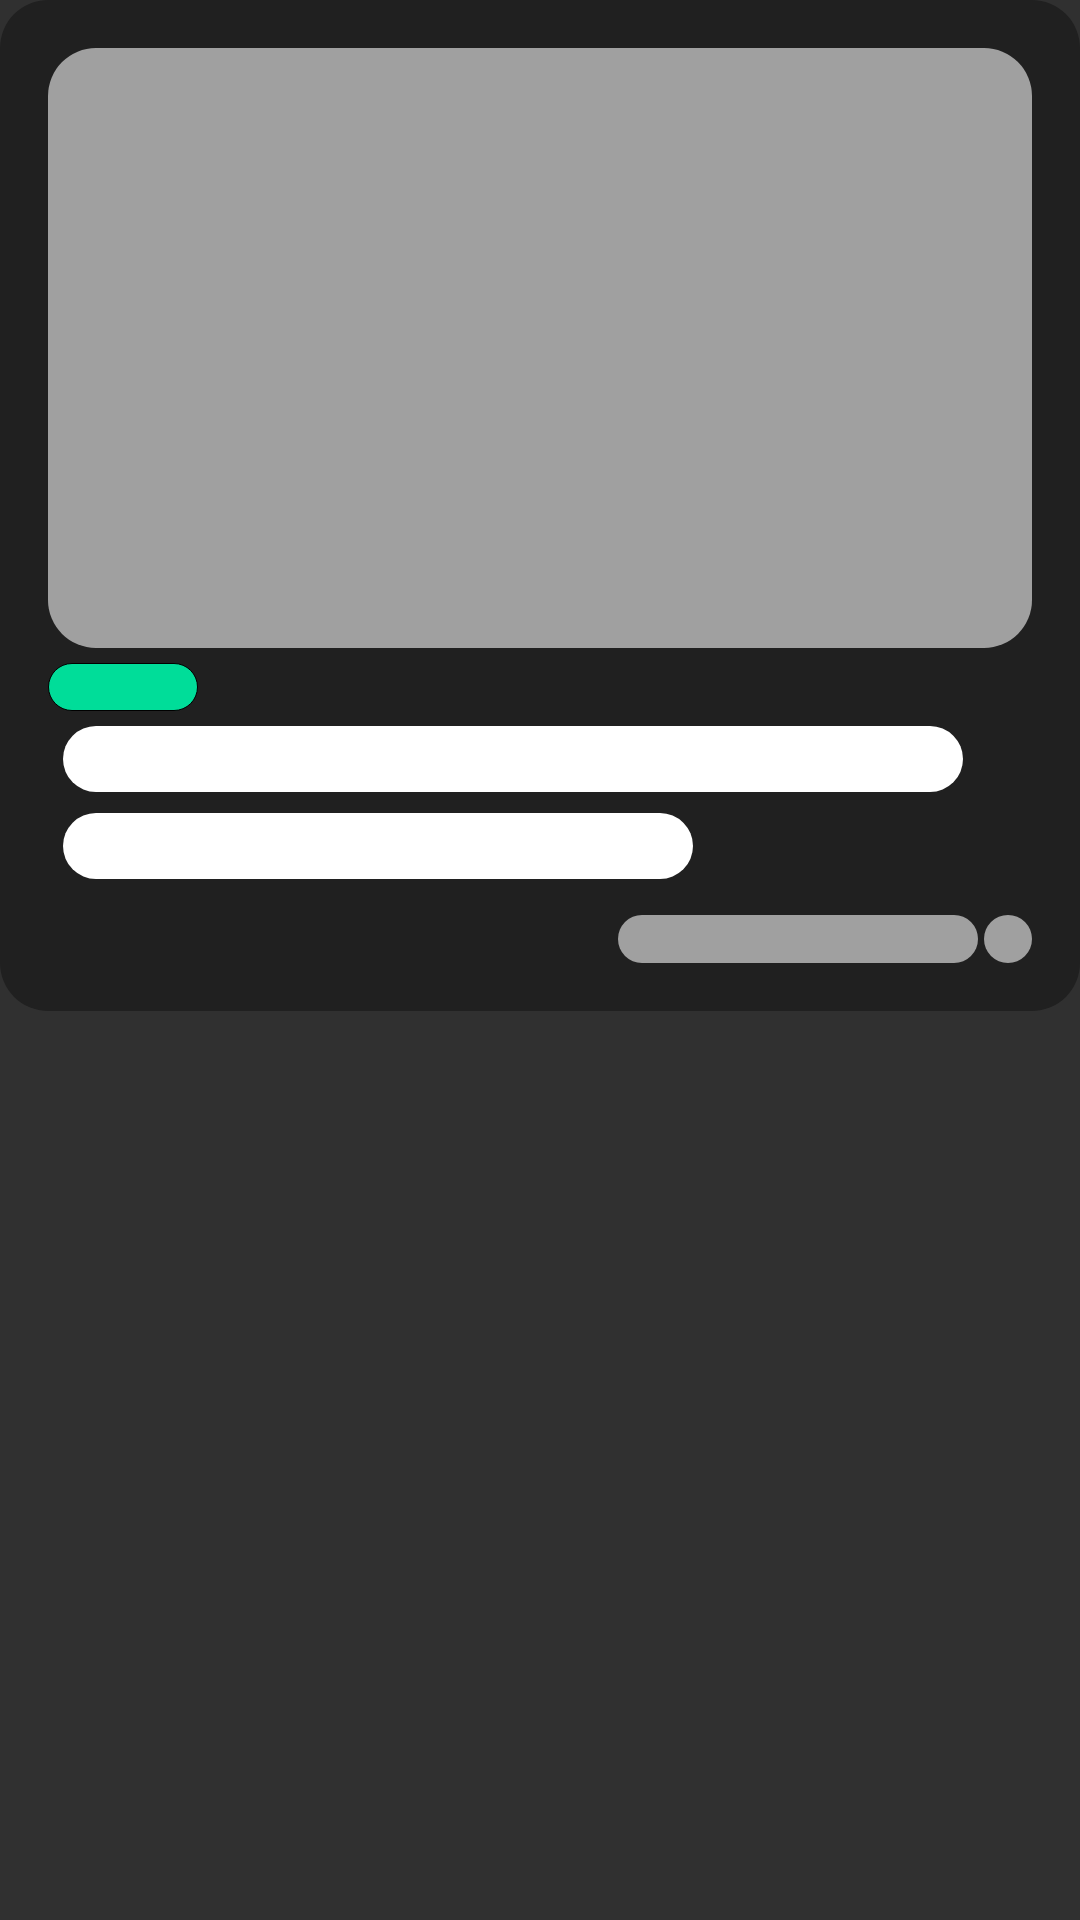

Produce the Android XML layout that renders to this screen, including the resource entries it uses.
<!-- AndroidManifest.xml: application theme AppTheme -->
<!-- res/layout/placeholder_news_item.xml -->
<?xml version="1.0" encoding="utf-8"?>
<RelativeLayout xmlns:android="http://schemas.android.com/apk/res/android"
    android:layout_width="match_parent"
    android:layout_height="match_parent"
    android:layout_marginBottom="20dp">

    <LinearLayout
        android:layout_width="match_parent"
        android:layout_height="wrap_content"
        android:orientation="vertical"
        android:background="@drawable/item_background"
        android:padding="16dp">

        <View
            android:layout_width="match_parent"
            android:layout_height="200dp"
            android:background="@drawable/grey_bg" />

        <View
            android:layout_width="50dp"
            android:layout_height="16dp"
            android:layout_gravity="center_vertical"
            android:layout_marginTop="5dp"
            android:background="@drawable/accent_bg"
            />

        <View
            android:layout_width="300dp"
            android:layout_height="22dp"
            android:layout_marginTop="5dp"
            android:layout_marginStart="5dp"
            android:layout_marginBottom="2dp"
            android:paddingEnd="30dp"
            android:background="@drawable/white_bg"
            />

        <View
            android:layout_width="210dp"
            android:layout_height="22dp"
            android:layout_marginTop="5dp"
            android:layout_marginStart="5dp"
            android:layout_marginBottom="12dp"
            android:paddingEnd="30dp"
            android:background="@drawable/white_bg"
            />

        <LinearLayout
            android:layout_width="wrap_content"
            android:layout_height="wrap_content"
            android:layout_gravity="end">

            <View
                android:layout_width="120dp"
                android:layout_height="16dp"
                android:layout_marginEnd="2dp"
                android:background="@drawable/grey_bg"
                />

            <View
                android:layout_width="16dp"
                android:layout_height="16dp"
                android:background="@drawable/grey_bg"
                />

        </LinearLayout>

    </LinearLayout>

</RelativeLayout>
<!-- resources referenced by this layout -->
<resources>
  <!-- drawable accent_bg (drawable) -->
  <?xml version="1.0" encoding="utf-8"?>
  <shape xmlns:android="http://schemas.android.com/apk/res/android">
      <solid android:color="@color/colorAccent"/>
      <corners android:radius="16dp"/>
      <padding
          android:left="0dp"
          android:top="0dp"
          android:right="0dp"
          android:bottom="0dp" />
      <stroke
          android:color="@color/colorPrimaryDark"
          android:width="1px" />
  </shape>
  <!-- drawable grey_bg (drawable) -->
  <?xml version="1.0" encoding="utf-8"?>
  <shape xmlns:android="http://schemas.android.com/apk/res/android">
      <solid android:color="@color/colorSecondaryText"/>
      <corners android:radius="16dp"/>
      <padding
          android:left="0dp"
          android:top="0dp"
          android:right="0dp"
          android:bottom="0dp" />
  </shape>
  <!-- drawable item_background (drawable) -->
  <?xml version="1.0" encoding="utf-8"?>
  <ripple
      xmlns:android="http://schemas.android.com/apk/res/android"
      android:color="@color/colorAccentTint">
  
      <item android:id="@+id/mask">
  
          <shape>
              <solid android:color="@color/colorItem"/>
              <corners android:radius="16dp"/>
              <padding
                  android:left="0dp"
                  android:top="0dp"
                  android:right="0dp"
                  android:bottom="0dp" />
          </shape>
  
      </item>
  
  </ripple>
  <!-- drawable white_bg (drawable) -->
  <?xml version="1.0" encoding="utf-8"?>
  <ripple xmlns:android="http://schemas.android.com/apk/res/android"
      android:color="@color/colorAccentTint">
  
      <item android:id="@+id/mask">
  
          <shape>
              <solid android:color="@color/colorDefaultText" />
              <corners android:radius="16dp" />
              <padding
                  android:bottom="0dp"
                  android:left="0dp"
                  android:right="0dp"
                  android:top="0dp" />
          </shape>
  
      </item>
  
  </ripple>
  <style name="AppTheme" parent="Theme.AppCompat">
          
          <item name="colorPrimary">@color/colorPrimary</item>
          <item name="colorPrimaryDark">@color/colorPrimaryDark</item>
          <item name="colorAccent">@color/colorAccent</item>
          <item name="actionBarStyle">@style/AppTheme.ActionBarStyle</item>
          <item name="android:windowContentOverlay">@null</item>
      </style>
  <color name="colorAccent">#00dd99</color>
  <color name="colorPrimaryDark">#000000</color>
  <color name="colorSecondaryText">#a0a0a0</color>
  <color name="colorAccentTint">#F200DD99</color>
  <color name="colorItem">#202020</color>
  <color name="colorDefaultText">#ffffff</color>
  <color name="colorPrimary">#101010</color>
  <style name="AppTheme.ActionBarStyle" parent="Widget.AppCompat.Light.ActionBar">
          <item name="titleTextStyle">@style/AppTheme.ActionBarStyle.TitleTextStyle</item>
          <item name="background">@color/colorAccent</item>
          <item name="elevation">0dp</item>
      </style>
  <style name="AppTheme.ActionBarStyle.TitleTextStyle" parent="TextAppearance.AppCompat.Widget.ActionBar.Title">
          <item name="android:textColor">@color/colorPrimaryDark</item>
          <item name="android:textStyle">normal</item>
          <item name="textAllCaps">true</item>
          <item name="android:letterSpacing">-0.1</item>
          <item name="android:textSize">32dp</item>
      </style>
</resources>
